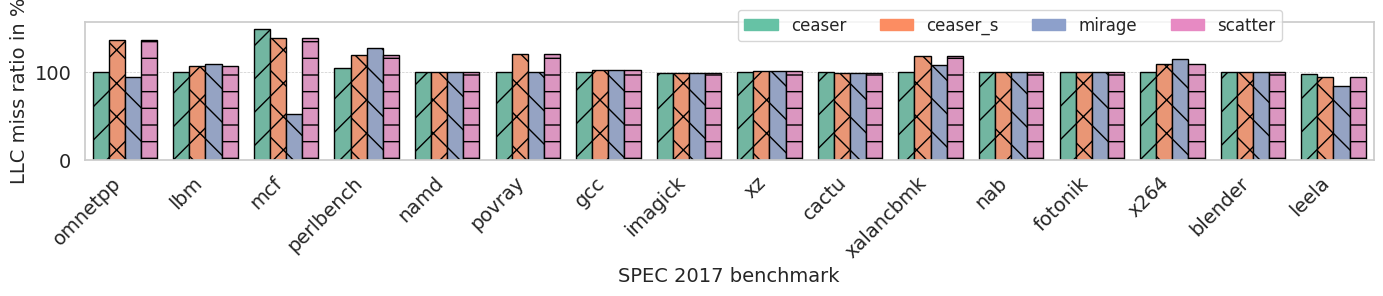

The matplotlib source for this figure:
import seaborn as sns
import matplotlib.pyplot as plt
import numpy as np
import pandas as pd
import matplotlib.patches as mpatches

# X-axis labels
x_labels = [
    'omnetpp', 'lbm', 'mcf', 'perlbench', 'namd', 'povray', 'gcc', 'imagick', 
    'xz', 'cactu', 'xalancbmk', 'nab', 'fotonik', 'x264', 'blender', 'leela'
]

# Categories
categories = ['ceaser', 'ceaser_s', 'mirage', 'scatter']

y_values = np.array([
    [100.3331075, 137.1556007, 94.59688347, 137.3814363],
    [100.5676199, 107.0924648, 109.7651841, 107.0924648],
    [150, 139.7137677, 52.63646151, 139.7137677],
    [105.3075481, 120.2965557, 127.2932152, 120.2965557],
    [100.0085891, 100.6476217, 100.7524093, 100.6476217],
    [100, 120.7598372, 100, 120.7598372],
    [100.2330689, 102.7571881, 103.1266959, 102.7292879],
    [99.14129796, 99.72858491, 99.23210117, 99.72858491],
    [100.0674884, 101.1579394, 101.5619836, 101.1579394],
    [99.80665585, 99.4502573, 98.95804868, 99.4502573],
    [100.4082139, 118.1364274, 107.7994602, 118.1364274],
    [100, 100, 100, 100],
    [100, 100, 100, 100.166113],
    [100.2557328, 108.9581034, 114.8126039, 108.9581034],
    [100.2298381, 100.5448427, 99.93736279, 100.5448427],
    [97.9110607, 94.96684026, 84.5271115, 94.96684026]
])

# Create a DataFrame
data = pd.DataFrame(y_values, columns=categories)
data['x'] = x_labels

# Reshape the DataFrame to long format for Seaborn
data_long = pd.melt(data, id_vars=['x'], var_name='category', value_name='value')

# Set the style of the plot
sns.set(style="whitegrid")

# Create the plot
plt.figure(figsize=(14, 3))

# Create the column chart with customized design (using 'hue' for color)
barplot = sns.barplot(x='x', y='value', hue='category', data=data_long, palette='Set2')

# Add hatch patterns to each bar to make them visually distinct
for i, bar in enumerate(barplot.patches):
    # Add alternating hatch patterns for better identification
    if i < 16:
        bar.set_hatch('/')
    elif i >= 16 and i < 32:
        bar.set_hatch('x')
    elif i >= 32 and i < 48:
        bar.set_hatch('\\')
    elif i >= 48 and i < 64:
        bar.set_hatch('-')
    else:
        bar.set_hatch('o')
    
    # Optional: add black edge color for each bar
    bar.set_edgecolor('black')

# Rotate the x-axis labels for better readability
plt.xticks(rotation=45, ha='right', fontsize=14)

# Set the y-axis label and title
plt.ylabel('LLC miss ratio in %', fontsize=14)
plt.xlabel('SPEC 2017 benchmark', fontsize=14)

# Increase the font size of the axes ticks
plt.tick_params(axis='both', which='major', labelsize=14)

# Add a grid to make the plot easier to read
plt.grid(True, axis='y', linestyle='--', linewidth=0.5)

# Improve the layout to avoid overlap
plt.tight_layout()

# Create a color palette (same as used in Seaborn barplot)
palette = sns.color_palette('Set2', n_colors=len(categories))

# Create legend handles with hatch patterns and matching colors
hatch_legend = [
    mpatches.Patch(hatch='/', color=palette[0], label='ceaser'),
    mpatches.Patch(hatch='x', color=palette[1], label='ceaser_s'),
    mpatches.Patch(hatch='\\', color=palette[2], label='mirage'),
    mpatches.Patch(hatch='-', color=palette[3], label='scatter')
]

# Update the legend with hatch patterns and matching colors
plt.legend(handles=hatch_legend, bbox_to_anchor=(0.5, 1.15), ncol=5, fontsize=12)

# Show the plot
plt.savefig('treePLRURP.pdf', format='pdf')